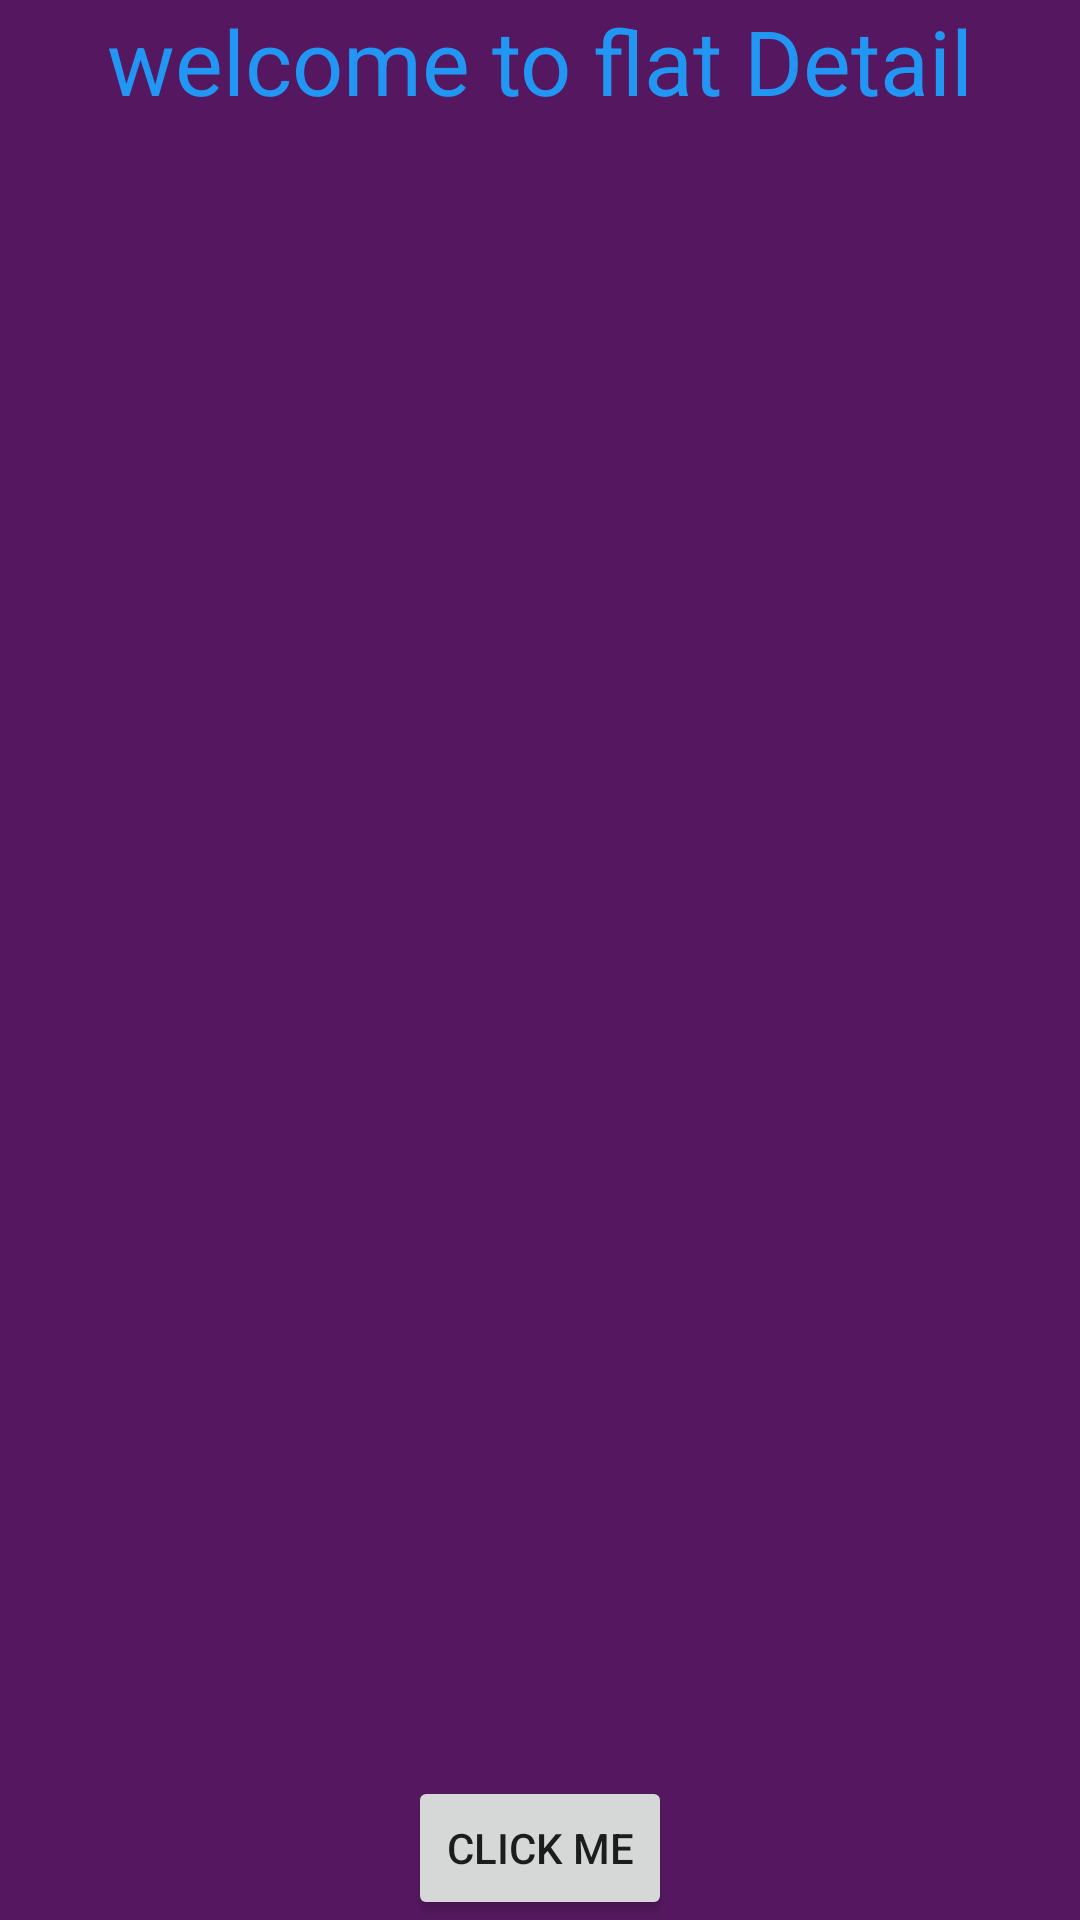

This screen was rendered from an Android layout file. Write that file and the resources it references.
<!-- AndroidManifest.xml: application theme Theme.AndroidLearning -->
<!-- res/layout/fragment_flat_detail.xml -->
<?xml version="1.0" encoding="utf-8"?>
<androidx.constraintlayout.widget.ConstraintLayout xmlns:android="http://schemas.android.com/apk/res/android"
    xmlns:tools="http://schemas.android.com/tools"
    android:layout_width="match_parent"
    android:layout_height="match_parent"
    xmlns:app="http://schemas.android.com/apk/res-auto"
    tools:context=".FragmentFlatDetail"
    android:background="#551860">

    
    <TextView
        android:layout_width="match_parent"
        android:layout_height="wrap_content"
        android:text="@string/hello_blank_fragment"
        android:textColor="#2196F3"
        android:textSize="30dp"
        android:textAlignment="center"
        app:layout_constraintStart_toStartOf="parent"
        app:layout_constraintTop_toTopOf="parent"
        />
    <Button
        android:id="@+id/btn"
        android:layout_width="wrap_content"
        android:layout_height="wrap_content"
        android:text="click me"
        app:layout_constraintStart_toStartOf="parent"
        app:layout_constraintBottom_toBottomOf="parent"
        app:layout_constraintEnd_toEndOf="parent"/>


        />
</androidx.constraintlayout.widget.ConstraintLayout>
<!-- resources referenced by this layout -->
<resources>
  <string name="hello_blank_fragment">welcome to flat Detail</string>
  <style name="Theme.AndroidLearning" parent="Theme.MaterialComponents.DayNight.DarkActionBar">
          
          <item name="colorPrimary">@color/purple_500</item>
          <item name="colorPrimaryVariant">@color/purple_700</item>
          <item name="colorOnPrimary">@color/white</item>
          
          <item name="colorSecondary">@color/teal_200</item>
          <item name="colorSecondaryVariant">@color/teal_700</item>
          <item name="colorOnSecondary">@color/black</item>
          
          <item name="android:statusBarColor">?attr/colorPrimaryVariant</item>
  
          
  
      </style>
  <!-- not gathered from this repository: default colours our renderer supplied (Android Studio template values) -->
  <color name="purple_500">#FF6200EE</color>
  <color name="purple_700">#FF3700B3</color>
  <color name="teal_200">#FF03DAC5</color>
  <color name="teal_700">#FF018786</color>
  <color name="black">#FF000000</color>
  <color name="white">#FFFFFFFF</color>
</resources>
